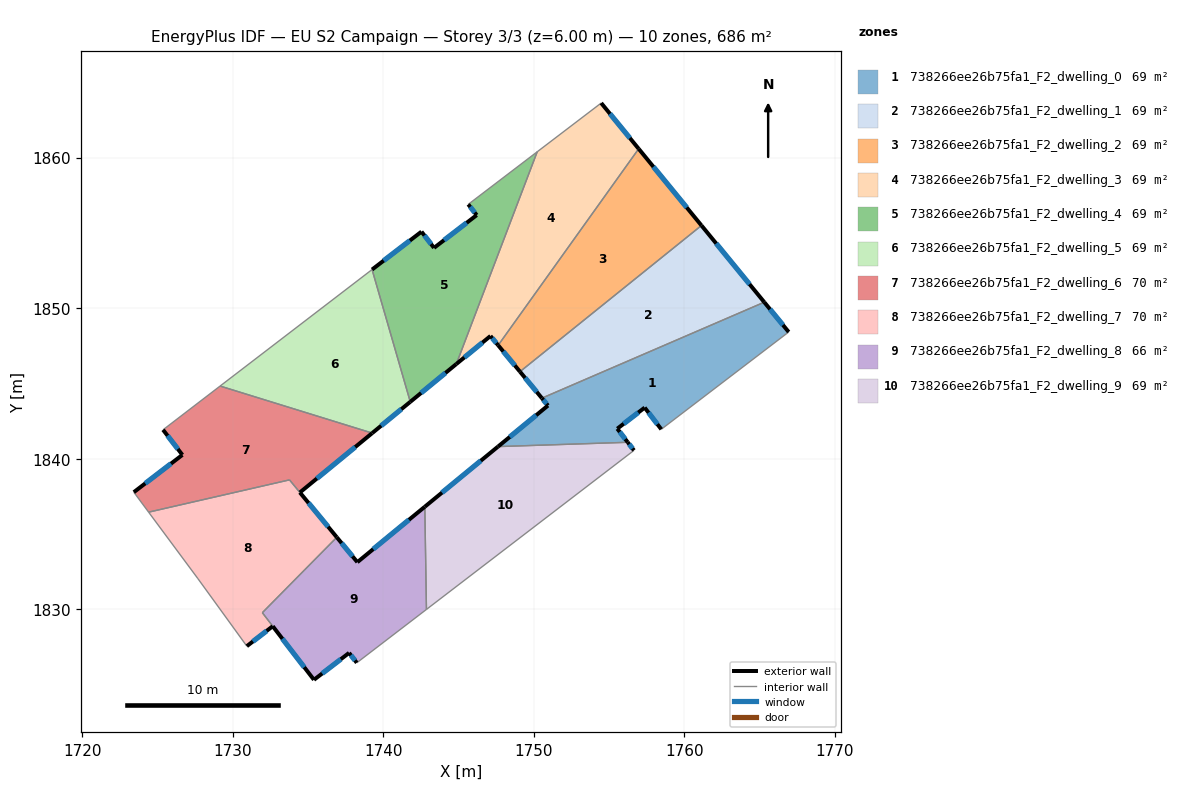
=== STOREY PLAN SPEC (per zone: floor XY polygon, exterior-wall plan segments, windows/doors) ===
zone 1: 738266ee26b75fa1_F2_dwelling_0  (68.6 m²)
  floor: (1765.31, 1850.40) (1766.93, 1848.42) (1758.47, 1841.96) (1757.37, 1843.40) (1755.54, 1842.00) (1756.24, 1841.09) (1747.62, 1840.81) (1750.94, 1843.54) (1750.54, 1844.03)
  exterior wall: (1756.24, 1841.09) – (1755.54, 1842.00)  [1.1 m]
    window: (1756.08, 1841.31) – (1755.71, 1841.79)  [1.0 m²]
  exterior wall: (1750.94, 1843.54) – (1747.62, 1840.81)  [4.3 m]
    window: (1750.16, 1842.90) – (1748.40, 1841.45)  [3.6 m²]
  exterior wall: (1750.54, 1844.03) – (1750.94, 1843.54)  [0.6 m]
    window: (1750.63, 1843.91) – (1750.85, 1843.65)  [0.5 m²]
  exterior wall: (1766.93, 1848.42) – (1765.31, 1850.40)  [2.6 m]
    window: (1766.55, 1848.89) – (1765.69, 1849.94)  [2.2 m²]
  exterior wall: (1757.37, 1843.40) – (1758.47, 1841.96)  [1.8 m]
    window: (1757.62, 1843.06) – (1758.21, 1842.30)  [1.5 m²]
  exterior wall: (1755.54, 1842.00) – (1757.37, 1843.40)  [2.3 m]
    window: (1755.97, 1842.33) – (1756.94, 1843.07)  [1.9 m²]
  interior walls: 3
zone 2: 738266ee26b75fa1_F2_dwelling_1  (68.6 m²)
  floor: (1761.14, 1855.50) (1765.31, 1850.40) (1750.54, 1844.03) (1749.08, 1845.79)
  exterior wall: (1749.08, 1845.79) – (1750.54, 1844.03)  [2.3 m]
    window: (1749.42, 1845.37) – (1750.20, 1844.44)  [1.9 m²]
  exterior wall: (1765.31, 1850.40) – (1761.14, 1855.50)  [6.6 m]
    window: (1764.33, 1851.60) – (1762.12, 1854.30)  [5.6 m²]
  interior walls: 2
zone 3: 738266ee26b75fa1_F2_dwelling_2  (68.6 m²)
  floor: (1756.97, 1860.59) (1761.14, 1855.50) (1749.08, 1845.79) (1747.63, 1847.54)
  exterior wall: (1747.63, 1847.54) – (1749.08, 1845.79)  [2.3 m]
    window: (1747.97, 1847.13) – (1748.74, 1846.20)  [1.9 m²]
  exterior wall: (1761.14, 1855.50) – (1756.97, 1860.59)  [6.6 m]
    window: (1760.16, 1856.69) – (1757.95, 1859.39)  [5.6 m²]
  interior walls: 2
zone 4: 738266ee26b75fa1_F2_dwelling_3  (68.6 m²)
  floor: (1754.48, 1863.63) (1756.97, 1860.59) (1747.63, 1847.54) (1747.12, 1848.16) (1744.85, 1846.29) (1750.23, 1860.39)
  exterior wall: (1747.12, 1848.16) – (1747.63, 1847.54)  [0.8 m]
    window: (1747.24, 1848.01) – (1747.51, 1847.68)  [0.7 m²]
  exterior wall: (1744.85, 1846.29) – (1747.12, 1848.16)  [2.9 m]
    window: (1745.39, 1846.73) – (1746.59, 1847.72)  [2.5 m²]
  exterior wall: (1756.97, 1860.59) – (1754.48, 1863.63)  [3.9 m]
    window: (1756.38, 1861.30) – (1755.06, 1862.92)  [3.3 m²]
  interior walls: 3
zone 5: 738266ee26b75fa1_F2_dwelling_4  (68.6 m²)
  floor: (1750.23, 1860.39) (1744.85, 1846.29) (1741.79, 1843.78) (1739.26, 1852.57) (1742.54, 1855.09) (1743.37, 1854.01) (1746.21, 1856.19) (1745.65, 1856.90)
  exterior wall: (1746.21, 1856.19) – (1743.37, 1854.01)  [3.6 m]
    window: (1745.54, 1855.68) – (1744.04, 1854.52)  [3.0 m²]
  exterior wall: (1745.65, 1856.90) – (1746.21, 1856.19)  [0.9 m]
    window: (1745.78, 1856.73) – (1746.08, 1856.35)  [0.8 m²]
  exterior wall: (1741.79, 1843.78) – (1744.85, 1846.29)  [4.0 m]
    window: (1742.51, 1844.37) – (1744.14, 1845.70)  [3.3 m²]
  exterior wall: (1742.54, 1855.09) – (1739.26, 1852.57)  [4.1 m]
    window: (1741.77, 1854.50) – (1740.03, 1853.16)  [3.5 m²]
  exterior wall: (1743.37, 1854.01) – (1742.54, 1855.09)  [1.4 m]
    window: (1743.18, 1854.26) – (1742.74, 1854.83)  [1.1 m²]
  interior walls: 3
zone 6: 738266ee26b75fa1_F2_dwelling_5  (68.6 m²)
  floor: (1739.26, 1852.57) (1741.79, 1843.78) (1739.27, 1841.71) (1729.16, 1844.83)
  exterior wall: (1739.27, 1841.71) – (1741.79, 1843.78)  [3.3 m]
    window: (1739.86, 1842.19) – (1741.20, 1843.29)  [2.8 m²]
  interior walls: 3
zone 7: 738266ee26b75fa1_F2_dwelling_6  (69.8 m²)
  floor: (1739.27, 1841.71) (1734.46, 1837.76) (1733.77, 1838.60) (1724.41, 1836.45) (1723.43, 1837.78) (1726.66, 1840.26) (1725.37, 1841.92) (1729.16, 1844.83)
  exterior wall: (1726.66, 1840.26) – (1723.43, 1837.78)  [4.1 m]
    window: (1725.90, 1839.68) – (1724.19, 1838.36)  [3.4 m²]
  exterior wall: (1725.37, 1841.92) – (1726.66, 1840.26)  [2.1 m]
    window: (1725.67, 1841.53) – (1726.36, 1840.65)  [1.8 m²]
  exterior wall: (1734.46, 1837.76) – (1739.27, 1841.71)  [6.2 m]
    window: (1735.59, 1838.69) – (1738.14, 1840.78)  [5.2 m²]
  interior walls: 5
zone 8: 738266ee26b75fa1_F2_dwelling_7  (69.6 m²)
  floor: (1733.77, 1838.60) (1736.91, 1834.79) (1731.97, 1829.78) (1732.66, 1828.88) (1730.94, 1827.55) (1727.69, 1832.04) (1724.41, 1836.45)
  exterior wall: (1730.94, 1827.55) – (1732.66, 1828.88)  [2.2 m]
    window: (1731.34, 1827.86) – (1732.25, 1828.57)  [1.8 m²]
  exterior wall: (1736.91, 1834.79) – (1734.46, 1837.76)  [3.9 m]
    window: (1736.34, 1835.48) – (1735.04, 1837.06)  [3.3 m²]
  interior walls: 7
zone 9: 738266ee26b75fa1_F2_dwelling_8  (66.5 m²)
  floor: (1742.76, 1836.81) (1742.87, 1829.99) (1738.24, 1826.45) (1737.73, 1827.11) (1735.40, 1825.32) (1731.97, 1829.78) (1736.91, 1834.79) (1738.28, 1833.13)
  exterior wall: (1738.28, 1833.13) – (1736.91, 1834.79)  [2.1 m]
    window: (1737.96, 1833.52) – (1737.24, 1834.40)  [1.8 m²]
  exterior wall: (1742.76, 1836.81) – (1738.28, 1833.13)  [5.8 m]
    window: (1741.71, 1835.95) – (1739.33, 1834.00)  [4.9 m²]
  exterior wall: (1737.73, 1827.11) – (1738.24, 1826.45)  [0.8 m]
    window: (1737.85, 1826.95) – (1738.12, 1826.60)  [0.7 m²]
  exterior wall: (1735.40, 1825.32) – (1737.73, 1827.11)  [2.9 m]
    window: (1735.94, 1825.74) – (1737.18, 1826.69)  [2.5 m²]
  exterior wall: (1732.66, 1828.88) – (1735.40, 1825.32)  [4.5 m]
    window: (1733.30, 1828.04) – (1734.75, 1826.15)  [3.8 m²]
  interior walls: 5
zone 10: 738266ee26b75fa1_F2_dwelling_9  (68.6 m²)
  floor: (1756.24, 1841.09) (1756.66, 1840.56) (1742.87, 1829.99) (1742.76, 1836.81) (1747.62, 1840.81)
  exterior wall: (1747.62, 1840.81) – (1742.76, 1836.81)  [6.3 m]
    window: (1746.48, 1839.87) – (1743.90, 1837.75)  [5.3 m²]
  exterior wall: (1756.66, 1840.56) – (1756.24, 1841.09)  [0.7 m]
    window: (1756.56, 1840.68) – (1756.34, 1840.97)  [0.6 m²]
  interior walls: 3

=== DERIVED (storey summary) ===
Building: EU S2 Campaign
Storey: 3 of 3  (floor level z = 6.00 m)
Storey gross floor area: 686.0 m²
Zones on this storey: 10
  - 738266ee26b75fa1_F2_dwelling_0: floor 68.6 m²; exterior wall 12.7 m (38.2 m²); 6 window(s) 10.8 m²; WWR 28.1%
  - 738266ee26b75fa1_F2_dwelling_1: floor 68.6 m²; exterior wall 8.9 m (26.6 m²); 2 window(s) 7.5 m²; WWR 28.1%
  - 738266ee26b75fa1_F2_dwelling_2: floor 68.6 m²; exterior wall 8.9 m (26.6 m²); 2 window(s) 7.5 m²; WWR 28.1%
  - 738266ee26b75fa1_F2_dwelling_3: floor 68.6 m²; exterior wall 7.7 m (23.0 m²); 3 window(s) 6.5 m²; WWR 28.1%
  - 738266ee26b75fa1_F2_dwelling_4: floor 68.6 m²; exterior wall 13.9 m (41.8 m²); 5 window(s) 11.8 m²; WWR 28.1%
  - 738266ee26b75fa1_F2_dwelling_5: floor 68.6 m²; exterior wall 3.3 m (9.8 m²); 1 window(s) 2.8 m²; WWR 28.1%
  - 738266ee26b75fa1_F2_dwelling_6: floor 69.8 m²; exterior wall 12.4 m (37.2 m²); 3 window(s) 10.5 m²; WWR 28.1%
  - 738266ee26b75fa1_F2_dwelling_7: floor 69.6 m²; exterior wall 6.0 m (18.1 m²); 2 window(s) 5.1 m²; WWR 28.1%
  - 738266ee26b75fa1_F2_dwelling_8: floor 66.5 m²; exterior wall 16.2 m (48.6 m²); 5 window(s) 13.7 m²; WWR 28.1%
  - 738266ee26b75fa1_F2_dwelling_9: floor 68.6 m²; exterior wall 7.0 m (20.9 m²); 2 window(s) 5.9 m²; WWR 28.1%
Zone adjacency (shared interzone walls):
  - 738266ee26b75fa1_F2_dwelling_0 ↔ 738266ee26b75fa1_F2_dwelling_1
  - 738266ee26b75fa1_F2_dwelling_0 ↔ 738266ee26b75fa1_F2_dwelling_9
  - 738266ee26b75fa1_F2_dwelling_1 ↔ 738266ee26b75fa1_F2_dwelling_2
  - 738266ee26b75fa1_F2_dwelling_2 ↔ 738266ee26b75fa1_F2_dwelling_3
  - 738266ee26b75fa1_F2_dwelling_3 ↔ 738266ee26b75fa1_F2_dwelling_4
  - 738266ee26b75fa1_F2_dwelling_4 ↔ 738266ee26b75fa1_F2_dwelling_5
  - 738266ee26b75fa1_F2_dwelling_5 ↔ 738266ee26b75fa1_F2_dwelling_6
  - 738266ee26b75fa1_F2_dwelling_6 ↔ 738266ee26b75fa1_F2_dwelling_7
  - 738266ee26b75fa1_F2_dwelling_7 ↔ 738266ee26b75fa1_F2_dwelling_8
  - 738266ee26b75fa1_F2_dwelling_8 ↔ 738266ee26b75fa1_F2_dwelling_9